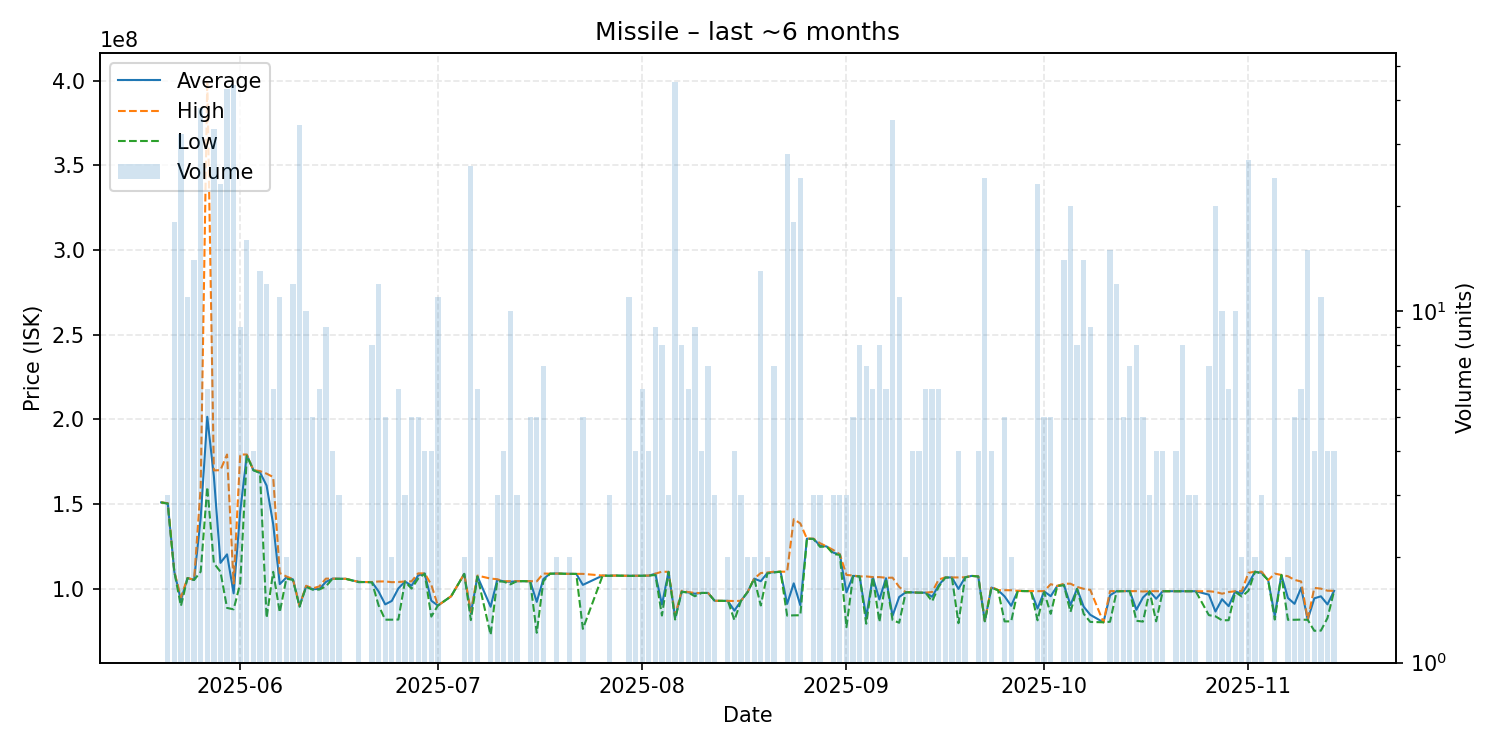

Source data for this figure (header and first rows):
date, average, highest, lowest, order_count, volume
2025-05-20, 150900000, 150900000, 150900000, 1, 1
2025-05-21, 150366667, 150450000, 150200000, 3, 3
2025-05-22, 109916667, 110000000, 109900000, 4, 18
2025-05-23, 93146875, 94820000, 89710000, 21, 32
2025-05-24, 106209091, 106300000, 106200000, 8, 11
2025-05-25, 105121429, 105200000, 105100000, 12, 14
2025-05-26, 141755789, 160000000, 110000000, 25, 38
2025-05-27, 201483333, 400000000, 160000000, 6, 6
2025-05-28, 166345455, 169800000, 115000000, 28, 33
2025-05-29, 115195652, 170000000, 110000000, 19, 23
2025-05-30, 120226744, 179200000, 88585000, 31, 43
2025-05-31, 97215000, 103000000, 87760000, 27, 44
2025-06-01, 145577778, 179200000, 103100000, 9, 9
2025-06-02, 178962500, 179200000, 178500000, 14, 16
2025-06-03, 169925000, 170000000, 169900000, 4, 4
2025-06-04, 168630769, 169400000, 168300000, 7, 13
2025-06-05, 160877500, 167900000, 82730000, 9, 12
2025-06-06, 138166667, 165900000, 109900000, 6, 6
2025-06-07, 102663636, 109200000, 86010000, 8, 11
2025-06-08, 106550000, 107200000, 105900000, 2, 2
2025-06-09, 105458333, 105600000, 105100000, 6, 12
2025-06-10, 89887059, 89900000, 89270000, 17, 34
2025-06-11, 101280000, 101700000, 101050000, 6, 10
2025-06-12, 99690000, 100135000, 99350000, 5, 5
2025-06-13, 99765000, 101300000, 99450000, 6, 6
2025-06-14, 103944444, 105900000, 101300000, 8, 9
2025-06-15, 105875000, 105900000, 105800000, 4, 4
2025-06-16, 105800000, 105850000, 105750000, 3, 3
2025-06-17, 105800000, 105800000, 105800000, 1, 1
2025-06-19, 103900000, 104000000, 103800000, 2, 2
2025-06-20, 103900000, 103900000, 103900000, 1, 1
2025-06-21, 103850000, 103900000, 103650000, 6, 8
2025-06-22, 98300000, 104200000, 90070000, 12, 12
2025-06-23, 90690000, 104250000, 81650000, 5, 5
2025-06-24, 92720000, 103800000, 81640000, 2, 2
2025-06-25, 100105000, 103900000, 81730000, 6, 6
2025-06-26, 104200000, 104200000, 104200000, 3, 3
2025-06-27, 101720000, 104300000, 100000000, 3, 5
2025-06-28, 107760000, 109000000, 105900000, 4, 5
2025-06-29, 108950000, 109000000, 108800000, 4, 4
2025-06-30, 92847500, 102225000, 83470000, 3, 4
2025-07-01, 90000000, 90000000, 90000000, 7, 11
2025-07-03, 95450000, 95450000, 95450000, 1, 1
2025-07-05, 108700000, 108700000, 108700000, 2, 2
2025-07-06, 85333462, 86100000, 81400000, 15, 26
2025-07-07, 107216667, 107700000, 107200000, 5, 6
2025-07-09, 89285000, 105900000, 72670000, 2, 2
2025-07-10, 105133333, 105550000, 104300000, 3, 3
2025-07-11, 104275000, 104300000, 104100000, 4, 4
2025-07-12, 104010000, 104400000, 102500000, 7, 10
2025-07-13, 104400000, 104400000, 104400000, 3, 3
2025-07-14, 104400000, 104400000, 104400000, 1, 1
2025-07-15, 104340000, 104400000, 104300000, 4, 5
2025-07-16, 92168000, 104300000, 73920000, 4, 5
2025-07-17, 105614286, 108900000, 104300000, 7, 7
2025-07-18, 108800000, 108800000, 108800000, 1, 1
2025-07-19, 108900000, 108900000, 108900000, 2, 2
2025-07-20, 108800000, 108800000, 108800000, 1, 1
2025-07-21, 108700000, 108700000, 108700000, 2, 2
2025-07-22, 108700000, 108700000, 108700000, 1, 1
... 109 more rows
